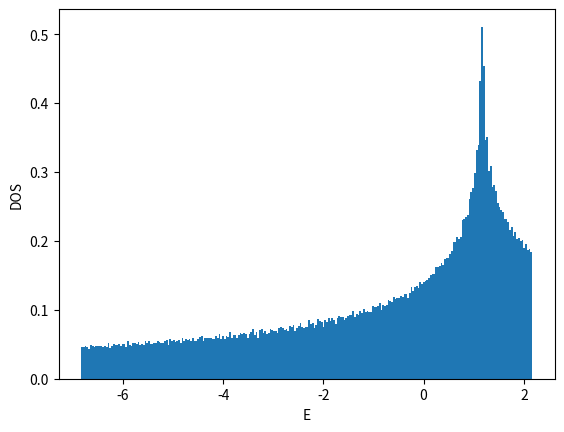

The matplotlib source for this figure:
#!/usr/bin/env python

# coding:utf-8
from __future__ import print_function
import numpy as np

import matplotlib
matplotlib.use('Agg')
import matplotlib.pyplot as plt

def ene(kx,ky):
    return -2.0*(np.cos(kx)+np.cos(ky)+np.cos(kx+ky))

def calc_k_ene(Lx,Ly,BCx,BCy):
    if BCx == 'AP' or BCx == 'antiperiodic':
        xshift = 0.5
    elif BCx == 'P' or BCx == 'periodic':
        xshift = 0.0
    else:
        xshift = 0.0
    if BCy == 'AP' or BCy == 'antiperiodic':
        yshift = 0.5
    elif BCy == 'P' or BCy == 'periodic':
        yshift = 0.0
    else:
        yshift = 0.0
    list_kx = np.array([2.0*np.pi*((x+xshift)/Lx-0.5) for x in range(Lx)])
    list_ky = np.array([2.0*np.pi*((y+yshift)/Ly-0.5) for y in range(Ly)])
    list_enekxky = np.array([ene(kx,ky) for ky in list_ky for kx in list_kx])
    list_intkxky = np.array([Lx*y+x for y in range(Ly) for x in range(Lx)])
    return list_enekxky, list_intkxky, xshift, yshift

def calc_shell_cond(Lx,Ly,BCx,BCy,filling_numer,filling_denom):
    filling = float(filling_numer)/float(filling_denom)
    numel = Lx*Ly*filling_numer//filling_denom
    list_enekxky, list_intkxky, xshift, yshift = calc_k_ene(Lx,Ly,BCx,BCy)
    list_ind = np.argsort(list_enekxky)
    list_sorted_enekxky = list_enekxky[list_ind]
    list_sorted_intkxky = list_intkxky[list_ind]
    chemipo = 0.5*(list_sorted_enekxky[numel] + list_sorted_enekxky[numel-1])
    totene = np.sum(list_sorted_enekxky[:numel])
    gap = list_sorted_enekxky[numel] - list_sorted_enekxky[numel-1]
    if np.abs(gap)>1e-10:
        shellcond = 'closed'
    else:
        shellcond = 'open'
    return filling, numel, chemipo, totene, gap, shellcond, \
        list_sorted_enekxky, list_sorted_intkxky, xshift, yshift

def main():
    BCx = 'P'
    BCy = 'P'
    filling_numer = 1
    filling_denom = 2
    list_L = []
    list_enedens = []
    file = open("dat_2d_triangular",'w')
    file.write("# L filling(=n/2) BCx BCy num_electrons(=nup=ndown) chemi_potential ene ene_dens gap shell_cond\n")
    for L in range(2,50,2):
        Lx = L
        Ly = L
        filling, numel, chemipo, totene, gap, shellcond, \
            list_enekxky, list_intkxky, xshift, yshift = \
            calc_shell_cond(Lx,Ly,BCx,BCy,filling_numer,filling_denom)
        list_L.append(L)
        list_enedens.append(totene/Lx/Ly)
        file.write("{} {} {} {} {} {} {} {} {} {}\n".format(\
            L,filling,BCx,BCy,numel,chemipo,totene,totene/Lx/Ly,gap,shellcond))
    file.close()

    list_L = np.array(list_L)
    list_enedens = np.array(list_enedens)
    plt.xlabel("1/L^2")
    plt.ylabel("E/L^2")
    plt.plot(1.0/list_L**2,list_enedens,color='blue',marker='o',markerfacecolor='white')
    plt.savefig("fig_2d_triangular_enedens.png")
    plt.cla()
    plt.clf()

    L = 30
    Lx = L
    Ly = L
    filling, numel, chemipo, totene, gap, shellcond, \
        list_enekxky, list_intkxky, xshift, yshift = \
        calc_shell_cond(Lx,Ly,BCx,BCy,filling_numer,filling_denom)
    list_intkx = list_intkxky%Lx
    list_intky = list_intkxky//Lx
    list_kx = (list_intkx.astype(np.float64)+xshift)/Lx-0.5
    list_ky = (list_intky.astype(np.float64)+yshift)/Ly-0.5
    plt.xlabel("kx/pi")
    plt.ylabel("ky/pi")
    plt.xticks([-0.5,-0.25,0,0.25,0.5])
    plt.yticks([-0.5,-0.25,0,0.25,0.5])
    plt.xlim(-0.55,0.55)
    plt.ylim(-0.55,0.55)
## https://stackoverflow.com/questions/17990845/how-to-equalize-the-scales-of-x-axis-and-y-axis-in-python-matplotlib
#    plt.axis('equal')
    plt.gca().set_aspect('equal',adjustable='box')
    plt.plot(list_kx,list_ky,color='blue',marker='o',\
        markerfacecolor='white',linestyle='None')
    plt.plot(list_kx[:numel],list_ky[:numel],color='blue',marker='o',\
        markerfacecolor='blue',linestyle='None')
    plt.savefig("fig_2d_triangular_fermisurface.png")
    plt.cla()
    plt.clf()

    L = 2**9
    Lx = L
    Ly = L
    nbins = L//2
    filling, numel, chemipo, totene, gap, shellcond, \
        list_enekxky, list_intkxky, xshift, yshift = \
        calc_shell_cond(Lx,Ly,BCx,BCy,filling_numer,filling_denom)
    plt.xlabel("E")
    plt.ylabel("DOS")
    plt.hist(list_enekxky-chemipo,bins=nbins,density=True)
    plt.savefig("fig_2d_triangular_dos.png")

if __name__ == "__main__":
    main()
